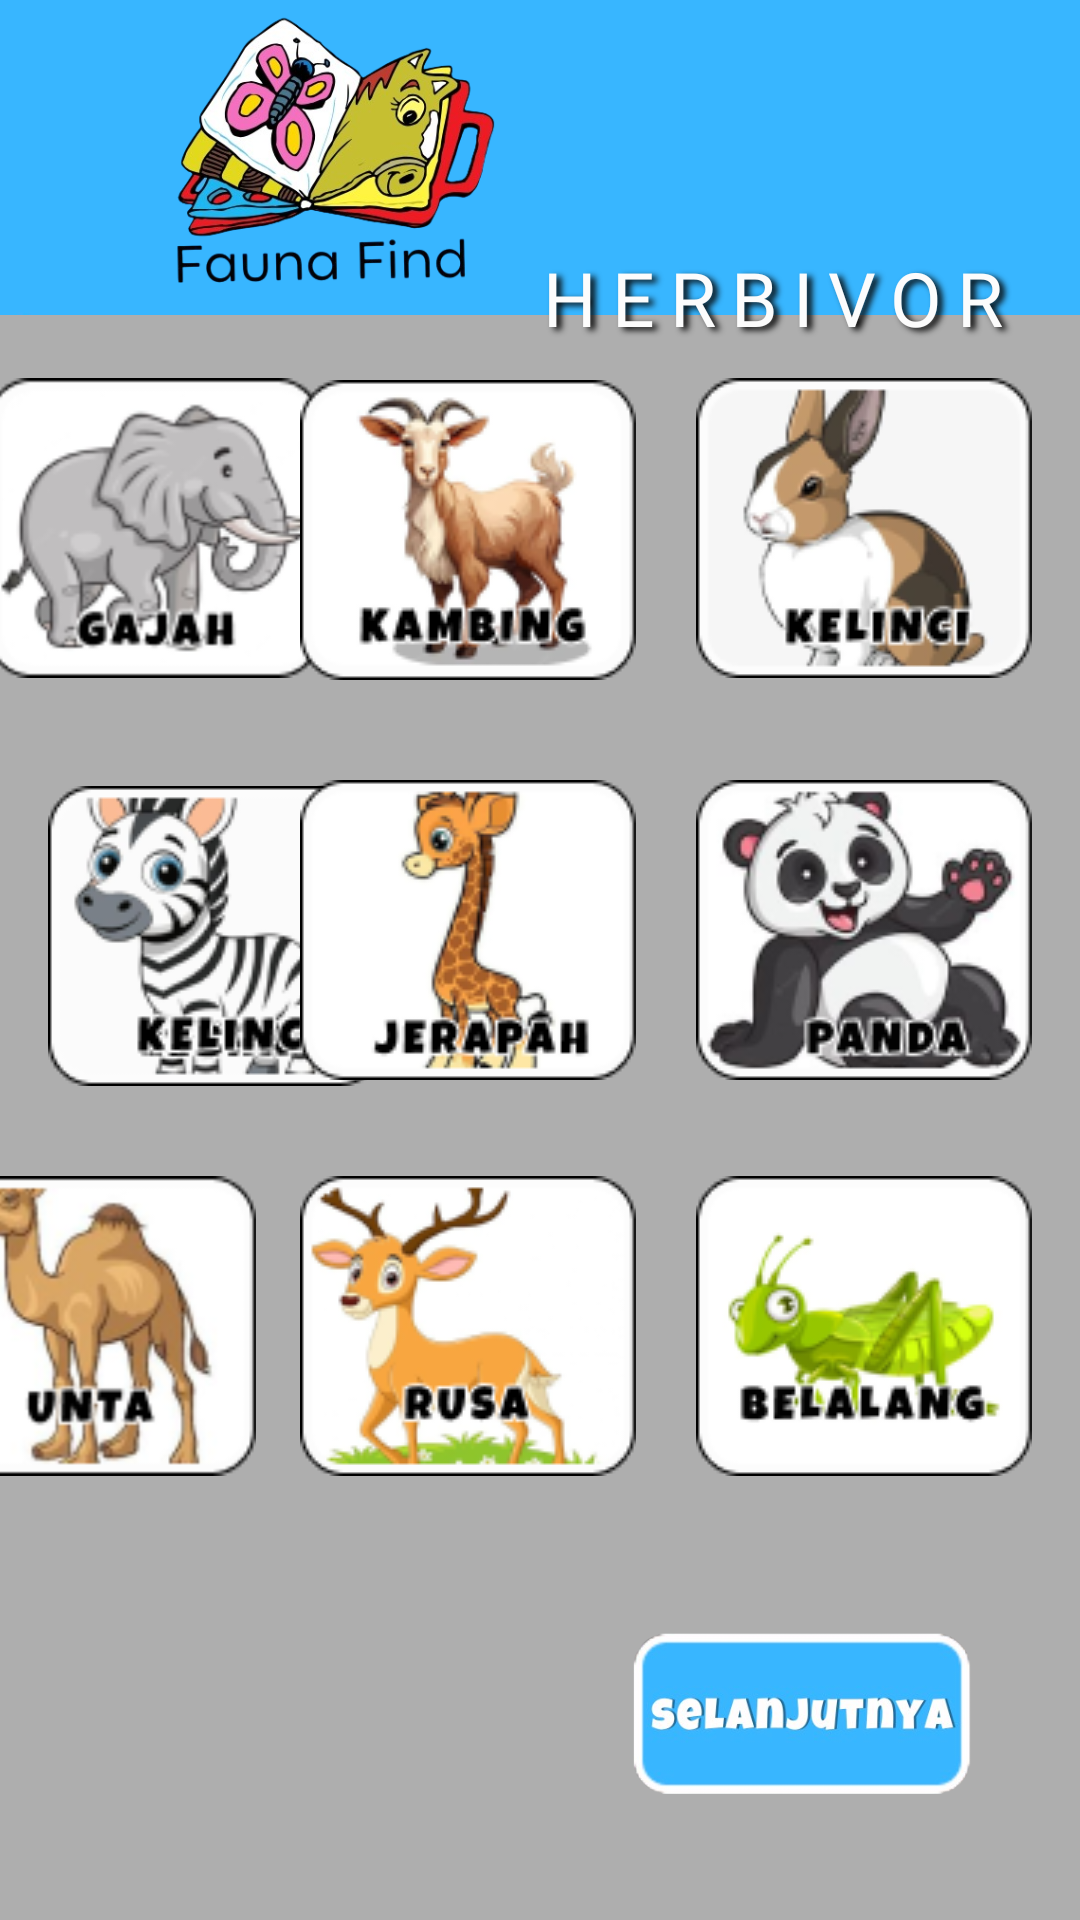

Layout XML and referenced resources for this Android screen:
<!-- AndroidManifest.xml: application theme Theme.FaunaFind -->
<!-- res/layout/activity_learning2.xml -->
<?xml version="1.0" encoding="utf-8"?>
<androidx.constraintlayout.widget.ConstraintLayout xmlns:android="http://schemas.android.com/apk/res/android"
    xmlns:app="http://schemas.android.com/apk/res-auto"
    xmlns:tools="http://schemas.android.com/tools"
    android:id="@+id/main"
    android:layout_width="match_parent"
    android:layout_height="match_parent"
    android:background="#AEAEAE"
    tools:context=".learningActivity2">

    <ImageView
        android:id="@+id/imageView2"
        android:layout_width="418dp"
        android:layout_height="199dp"
        android:layout_marginStart="11dp"
        android:layout_marginBottom="535dp"
        app:layout_constraintBottom_toBottomOf="parent"
        app:layout_constraintEnd_toEndOf="parent"
        app:layout_constraintHorizontal_bias="0.833"
        app:layout_constraintStart_toStartOf="parent"
        app:layout_constraintTop_toTopOf="parent"
        app:layout_constraintVertical_bias="1.0"
        app:srcCompat="@drawable/bg" />

    <ImageView
        android:id="@+id/imageView"
        android:layout_width="191dp"
        android:layout_height="158dp"
        app:layout_constraintBottom_toBottomOf="@+id/imageView2"
        app:layout_constraintEnd_toEndOf="parent"
        app:layout_constraintHorizontal_bias="0.072"
        app:layout_constraintStart_toStartOf="parent"
        app:layout_constraintTop_toTopOf="parent"
        app:layout_constraintVertical_bias="0.641"
        app:srcCompat="@drawable/llogo" />

    <TextView
        android:id="@+id/textView"
        android:layout_width="177dp"
        android:layout_height="31dp"
        android:layout_marginStart="24dp"
        android:layout_marginEnd="20dp"
        android:fontFamily="@font/lucky"
        android:letterSpacing="0.2"
        android:shadowColor="#070707"
        android:shadowDx="5"
        android:shadowDy="3"
        android:shadowRadius="5"
        android:text="HERBIVORA"
        android:textColor="#FCFCFC"
        android:textSize="25sp"
        app:layout_constraintBottom_toBottomOf="parent"
        app:layout_constraintEnd_toEndOf="parent"
        app:layout_constraintHorizontal_bias="0.764"
        app:layout_constraintStart_toEndOf="@+id/imageView"
        app:layout_constraintTop_toTopOf="parent"
        app:layout_constraintVertical_bias="0.135" />

    <ImageView
        android:id="@+id/imageView5"
        android:layout_width="wrap_content"
        android:layout_height="wrap_content"
        android:layout_marginTop="21dp"
        android:layout_marginBottom="20dp"
        app:layout_constraintBottom_toTopOf="@+id/imageView11"
        app:layout_constraintEnd_toStartOf="@+id/imageView8"
        app:layout_constraintHorizontal_bias="0.41"
        app:layout_constraintStart_toStartOf="parent"
        app:layout_constraintTop_toBottomOf="@+id/imageView2"
        app:layout_constraintVertical_bias="0.0"
        app:srcCompat="@drawable/ga" />

    <ImageView
        android:id="@+id/imageView8"
        android:layout_width="wrap_content"
        android:layout_height="wrap_content"
        android:layout_marginTop="20dp"
        android:layout_marginEnd="20dp"
        app:layout_constraintBottom_toTopOf="@+id/imageView12"
        app:layout_constraintEnd_toStartOf="@+id/imageView10"
        app:layout_constraintTop_toBottomOf="@+id/imageView2"
        app:layout_constraintVertical_bias="0.043"
        app:srcCompat="@drawable/kambing" />

    <ImageView
        android:id="@+id/imageView10"
        android:layout_width="wrap_content"
        android:layout_height="wrap_content"
        android:layout_marginTop="220dp"
        android:layout_marginEnd="16dp"
        app:layout_constraintBottom_toTopOf="@+id/imageView13"
        app:layout_constraintEnd_toEndOf="parent"
        app:layout_constraintTop_toTopOf="@+id/imageView2"
        app:layout_constraintVertical_bias="0.0"
        app:srcCompat="@drawable/kelinci" />

    <ImageView
        android:id="@+id/imageView11"
        android:layout_width="112dp"
        android:layout_height="104dp"
        android:layout_marginStart="16dp"
        android:layout_marginBottom="28dp"
        app:layout_constraintBottom_toTopOf="@+id/imageView14"
        app:layout_constraintStart_toStartOf="parent"
        app:srcCompat="@drawable/zebra" />

    <ImageView
        android:id="@+id/imageView12"
        android:layout_width="wrap_content"
        android:layout_height="wrap_content"
        android:layout_marginEnd="20dp"
        android:layout_marginBottom="32dp"
        app:layout_constraintBottom_toTopOf="@+id/imageView15"
        app:layout_constraintEnd_toStartOf="@+id/imageView13"
        app:srcCompat="@drawable/jerapah" />

    <ImageView
        android:id="@+id/imageView13"
        android:layout_width="wrap_content"
        android:layout_height="wrap_content"
        android:layout_marginEnd="16dp"
        android:layout_marginBottom="32dp"
        app:layout_constraintBottom_toTopOf="@+id/imageView16"
        app:layout_constraintEnd_toEndOf="parent"
        app:srcCompat="@drawable/panda" />

    <ImageView
        android:id="@+id/imageView14"
        android:layout_width="wrap_content"
        android:layout_height="wrap_content"
        android:layout_marginEnd="20dp"
        android:layout_marginBottom="148dp"
        app:layout_constraintBottom_toBottomOf="parent"
        app:layout_constraintEnd_toStartOf="@+id/imageView15"
        app:layout_constraintHorizontal_bias="0.842"
        app:layout_constraintStart_toStartOf="parent"
        app:srcCompat="@drawable/unta" />

    <ImageView
        android:id="@+id/imageView15"
        android:layout_width="wrap_content"
        android:layout_height="wrap_content"
        android:layout_marginEnd="20dp"
        android:layout_marginBottom="148dp"
        app:layout_constraintBottom_toBottomOf="parent"
        app:layout_constraintEnd_toStartOf="@+id/imageView16"
        app:srcCompat="@drawable/rusa" />

    <ImageView
        android:id="@+id/imageView16"
        android:layout_width="wrap_content"
        android:layout_height="wrap_content"
        android:layout_marginEnd="16dp"
        android:layout_marginBottom="148dp"
        app:layout_constraintBottom_toBottomOf="parent"
        app:layout_constraintEnd_toEndOf="parent"
        app:srcCompat="@drawable/bela" />

    <ImageView
        android:id="@+id/imageView19"
        android:layout_width="190dp"
        android:layout_height="146dp"
        android:layout_marginBottom="12dp"
        app:layout_constraintBottom_toBottomOf="parent"
        app:layout_constraintEnd_toEndOf="parent"
        app:layout_constraintHorizontal_bias="1.0"
        app:layout_constraintStart_toStartOf="parent"
        app:layout_constraintTop_toBottomOf="@+id/imageView16"
        app:layout_constraintVertical_bias="0.0"
        app:srcCompat="@drawable/lanjut" />

</androidx.constraintlayout.widget.ConstraintLayout>
<!-- resources referenced by this layout -->
<resources>
  <!-- drawable bela: png bitmap (drawable, 10397 bytes) -->
  <!-- drawable bg: jpg bitmap (drawable, 6463 bytes) -->
  <!-- drawable ga: png bitmap (drawable, 10716 bytes) -->
  <!-- drawable jerapah: png bitmap (drawable, 9786 bytes) -->
  <!-- drawable kambing: png bitmap (drawable, 12693 bytes) -->
  <!-- drawable kelinci: png bitmap (drawable, 10975 bytes) -->
  <!-- drawable lanjut: png bitmap (drawable, 63872 bytes) -->
  <!-- drawable llogo: png bitmap (drawable, 150576 bytes) -->
  <!-- drawable panda: png bitmap (drawable, 15369 bytes) -->
  <!-- drawable rusa: png bitmap (drawable, 13338 bytes) -->
  <!-- drawable unta: png bitmap (drawable, 14601 bytes) -->
  <!-- drawable zebra: png bitmap (drawable, 11654 bytes) -->
  <style name="Theme.FaunaFind" parent="Base.Theme.FaunaFind" />
  <style name="Base.Theme.FaunaFind" parent="Theme.Material3.DayNight.NoActionBar">
          
          
      </style>
</resources>
